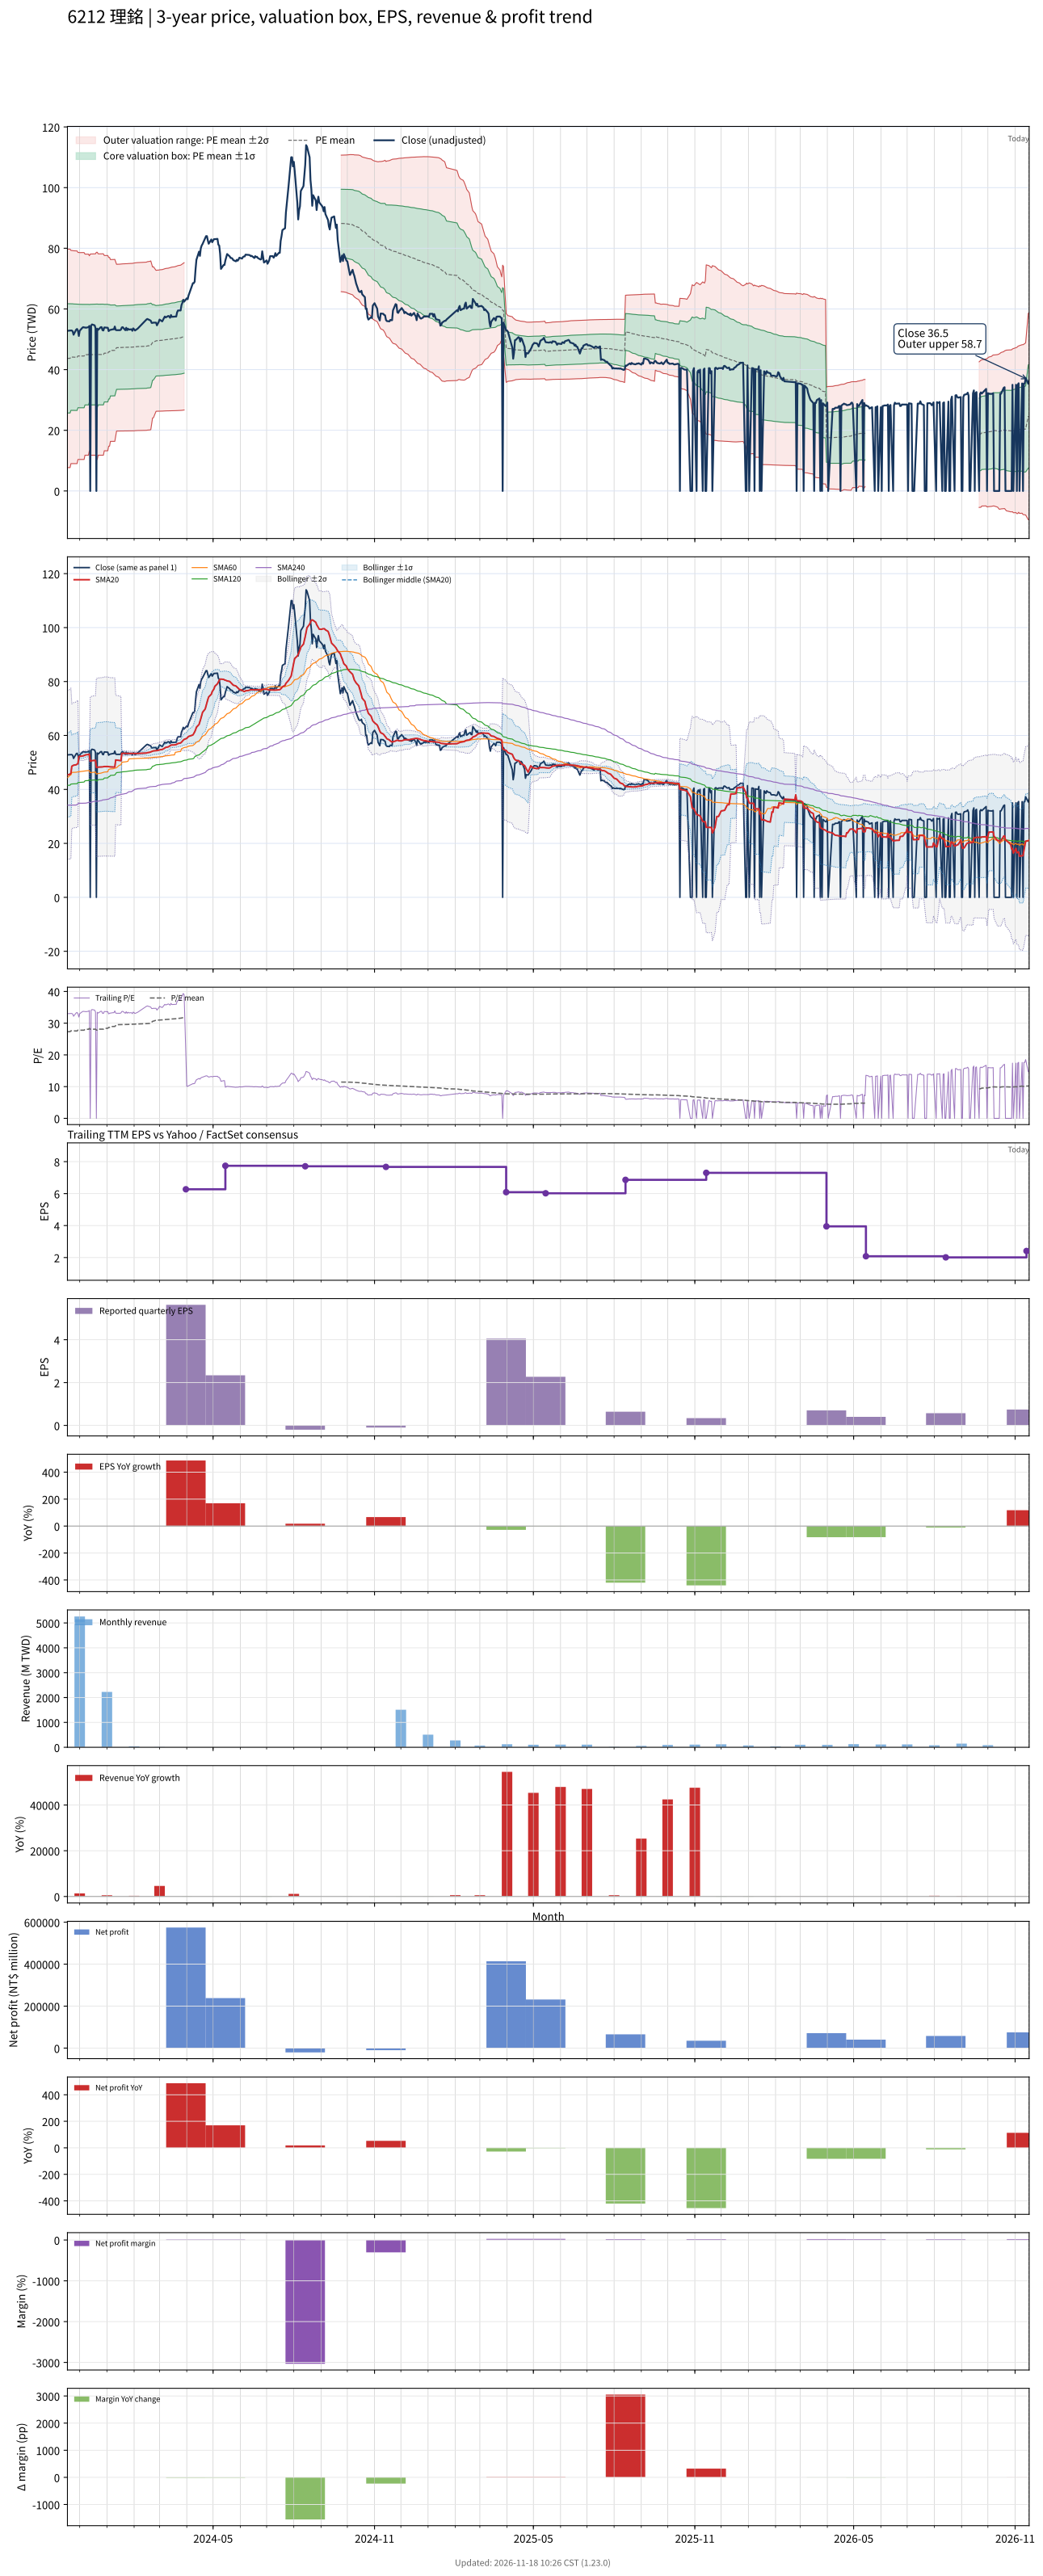

The table this chart was drawn from, first rows:
# chart-version: skill-stock-dynamic-val…
date, close, available_date, period_end, eps, ttm_eps, pe, pe_mean, pe_std, price_m2, price_m1, price_mean, price_p1, price_p2, forward_eps, forward_pe, forward_pe_mean, forward_pe_std, forward_price_m2, forward_price_m1, forward_price_mean, forward_price_p1, forward_price_p2, sma20
2023-11-17, 52.8, 2023-11-14, 2023-09-30, -0.06, 1.6, 33, 27.32, 11.25, 7.705, 25.71, 43.72, 61.72, 79.73, , , , , , , , , , 45.36
2023-11-20, 52.9, 2023-11-14, 2023-09-30, -0.06, 1.6, 33.06, 27.32, 11.25, 7.705, 25.71, 43.72, 61.72, 79.73, , , , , , , , , , 45.66
2023-11-21, 52.9, 2023-11-14, 2023-09-30, -0.06, 1.6, 33.06, 27.6, 10.98, 9.02, 26.59, 44.16, 61.73, 79.29, , , , , , , , , , 45.95
2023-11-22, 52.9, 2023-11-14, 2023-09-30, -0.06, 1.6, 33.06, 27.59, 10.98, 9.02, 26.58, 44.15, 61.71, 79.28, , , , , , , , , , 48.6
2023-11-23, 52.6, 2023-11-14, 2023-09-30, -0.06, 1.6, 32.88, 27.58, 10.97, 9.022, 26.58, 44.13, 61.68, 79.24, , , , , , , , , , 48.79
2023-11-24, 51.5, 2023-11-14, 2023-09-30, -0.06, 1.6, 32.19, 27.56, 10.96, 9.023, 26.56, 44.1, 61.64, 79.18, , , , , , , , , , 48.97
2023-11-27, 53.2, 2023-11-14, 2023-09-30, -0.06, 1.6, 33.25, 27.55, 10.96, 9.026, 26.56, 44.09, 61.62, 79.15, , , , , , , , , , 49.13
2023-11-28, 53.4, 2023-11-14, 2023-09-30, -0.06, 1.6, 33.38, 27.54, 10.95, 9.028, 26.55, 44.07, 61.59, 79.11, , , , , , , , , , 49.39
2023-11-29, 52.8, 2023-11-14, 2023-09-30, -0.06, 1.6, 33, 27.82, 10.66, 10.39, 27.45, 44.51, 61.57, 78.64, , , , , , , , , , 49.6
2023-11-30, 51.1, 2023-11-14, 2023-09-30, -0.06, 1.6, 31.94, 27.8, 10.66, 10.39, 27.44, 44.49, 61.54, 78.59, , , , , , , , , , 52.16
2023-12-01, 52.8, 2023-11-14, 2023-09-30, -0.06, 1.6, 33, 27.8, 10.65, 10.39, 27.43, 44.48, 61.53, 78.58, , , , , , , , , , 52.27
2023-12-04, 53.8, 2023-11-14, 2023-09-30, -0.06, 1.6, 33.62, 27.8, 10.66, 10.39, 27.43, 44.48, 61.53, 78.58, , , , , , , , , , 52.38
2023-12-05, 54, 2023-11-14, 2023-09-30, -0.06, 1.6, 33.75, 27.8, 10.66, 10.39, 27.43, 44.48, 61.53, 78.58, , , , , , , , , , 52.44
2023-12-06, 53.9, 2023-11-14, 2023-09-30, -0.06, 1.6, 33.69, 27.8, 10.66, 10.39, 27.43, 44.48, 61.53, 78.58, , , , , , , , , , 52.56
2023-12-07, 53.9, 2023-11-14, 2023-09-30, -0.06, 1.6, 33.69, 28.08, 10.36, 11.79, 28.36, 44.93, 61.5, 78.08, , , , , , , , , , 52.7
2023-12-08, 53.8, 2023-11-14, 2023-09-30, -0.06, 1.6, 33.62, 28.08, 10.36, 11.79, 28.36, 44.93, 61.5, 78.08, , , , , , , , , , 52.83
2023-12-11, 54, 2023-11-14, 2023-09-30, -0.06, 1.6, 33.75, 28.09, 10.36, 11.79, 28.36, 44.94, 61.51, 78.08, , , , , , , , , , 52.94
2023-12-12, 54.4, 2023-11-14, 2023-09-30, -0.06, 1.6, 34, 28.37, 10.04, 13.25, 29.32, 45.39, 61.46, 77.53, , , , , , , , , , 53.06
2023-12-13, 0.000000, 2023-11-14, 2023-09-30, -0.06, 1.6, 0.000000, 28.09, 10.36, 11.79, 28.37, 44.94, 61.52, 78.1, , , , , , , , , , 50.45
2023-12-14, 54.5, 2023-11-14, 2023-09-30, -0.06, 1.6, 34.06, 28.09, 10.36, 11.79, 28.37, 44.95, 61.53, 78.11, , , , , , , , , , 50.56
2023-12-15, 54.9, 2023-11-14, 2023-09-30, -0.06, 1.6, 34.31, 28.1, 10.37, 11.79, 28.38, 44.97, 61.55, 78.14, , , , , , , , , , 50.66
2023-12-18, 54.6, 2023-11-14, 2023-09-30, -0.06, 1.6, 34.12, 28.11, 10.37, 11.79, 28.38, 44.98, 61.57, 78.17, , , , , , , , , , 50.75
2023-12-19, 53.7, 2023-11-14, 2023-09-30, -0.06, 1.6, 33.56, 28.11, 10.37, 11.79, 28.38, 44.97, 61.57, 78.16, , , , , , , , , , 50.79
2023-12-20, 0.000000, 2023-11-14, 2023-09-30, -0.06, 1.6, 0.000000, 27.83, 10.67, 10.38, 27.46, 44.53, 61.61, 78.68, , , , , , , , , , 48.15
2023-12-21, 53.5, 2023-11-14, 2023-09-30, -0.06, 1.6, 33.44, 27.83, 10.67, 10.38, 27.46, 44.53, 61.61, 78.69, , , , , , , , , , 48.19
2023-12-22, 53.1, 2023-11-14, 2023-09-30, -0.06, 1.6, 33.19, 28.11, 10.37, 11.79, 28.38, 44.98, 61.57, 78.16, , , , , , , , , , 48.27
2023-12-25, 54, 2023-11-14, 2023-09-30, -0.06, 1.6, 33.75, 28.11, 10.37, 11.79, 28.39, 44.98, 61.58, 78.18, , , , , , , , , , 48.31
2023-12-26, 54, 2023-11-14, 2023-09-30, -0.06, 1.6, 33.75, 28.11, 10.37, 11.79, 28.38, 44.98, 61.58, 78.18, , , , , , , , , , 48.34
2023-12-27, 53, 2023-11-14, 2023-09-30, -0.06, 1.6, 33.12, 28.11, 10.37, 11.79, 28.38, 44.98, 61.58, 78.17, , , , , , , , , , 48.35
2023-12-28, 52.9, 2023-11-14, 2023-09-30, -0.06, 1.6, 33.06, 28.11, 10.37, 11.79, 28.38, 44.98, 61.58, 78.17, , , , , , , , , , 48.44
2023-12-29, 53.9, 2023-11-14, 2023-09-30, -0.06, 1.6, 33.69, 28.39, 10.06, 13.25, 29.34, 45.43, 61.52, 77.61, , , , , , , , , , 48.49
2024-01-02, 53.8, 2023-11-14, 2023-09-30, -0.06, 1.6, 33.62, 28.4, 10.06, 13.25, 29.34, 45.43, 61.53, 77.62, , , , , , , , , , 48.49
2024-01-03, 52.7, 2023-11-14, 2023-09-30, -0.06, 1.6, 32.94, 28.67, 9.721, 14.77, 30.32, 45.87, 61.43, 76.98, , , , , , , , , , 48.43
2024-01-04, 53, 2023-11-14, 2023-09-30, -0.06, 1.6, 33.12, 28.67, 9.72, 14.77, 30.32, 45.87, 61.43, 76.98, , , , , , , , , , 48.38
2024-01-05, 53.1, 2023-11-14, 2023-09-30, -0.06, 1.6, 33.19, 28.95, 9.363, 16.35, 31.33, 46.32, 61.3, 76.28, , , , , , , , , , 48.34
2024-01-08, 53.3, 2023-11-14, 2023-09-30, -0.06, 1.6, 33.31, 28.95, 9.364, 16.35, 31.34, 46.32, 61.3, 76.28, , , , , , , , , , 48.32
2024-01-09, 53.3, 2023-11-14, 2023-09-30, -0.06, 1.6, 33.31, 28.96, 9.367, 16.35, 31.34, 46.33, 61.32, 76.3, , , , , , , , , , 48.28
2024-01-10, 54.2, 2023-11-14, 2023-09-30, -0.06, 1.6, 33.88, 28.97, 9.373, 16.36, 31.35, 46.35, 61.35, 76.35, , , , , , , , , , 48.27
2024-01-11, 53.1, 2023-11-14, 2023-09-30, -0.06, 1.6, 33.19, 29.25, 8.993, 18.02, 32.4, 46.79, 61.18, 75.57, , , , , , , , , , 50.93
2024-01-12, 53, 2023-11-14, 2023-09-30, -0.06, 1.6, 33.12, 29.52, 8.587, 19.76, 33.5, 47.24, 60.97, 74.71, , , , , , , , , , 50.85
2024-01-15, 53, 2023-11-14, 2023-09-30, -0.06, 1.6, 33.12, 29.53, 8.591, 19.76, 33.51, 47.25, 61, 74.74, , , , , , , , , , 50.76
2024-01-16, 53, 2023-11-14, 2023-09-30, -0.06, 1.6, 33.12, 29.54, 8.594, 19.77, 33.52, 47.27, 61.02, 74.77, , , , , , , , , , 50.68
2024-01-17, 53.2, 2023-11-14, 2023-09-30, -0.06, 1.6, 33.25, 29.56, 8.599, 19.77, 33.53, 47.29, 61.05, 74.8, , , , , , , , , , 50.66
2024-01-18, 53.9, 2023-11-14, 2023-09-30, -0.06, 1.6, 33.69, 29.57, 8.604, 19.78, 33.55, 47.31, 61.08, 74.85, , , , , , , , , , 53.35
2024-01-19, 54, 2023-11-14, 2023-09-30, -0.06, 1.6, 33.75, 29.58, 8.607, 19.78, 33.55, 47.32, 61.09, 74.86, , , , , , , , , , 53.38
2024-01-22, 53, 2023-11-14, 2023-09-30, -0.06, 1.6, 33.12, 29.59, 8.61, 19.78, 33.56, 47.34, 61.11, 74.89, , , , , , , , , , 53.37
2024-01-23, 53.8, 2023-11-14, 2023-09-30, -0.06, 1.6, 33.62, 29.58, 8.61, 19.78, 33.56, 47.34, 61.11, 74.89, , , , , , , , , , 53.36
2024-01-24, 53, 2023-11-14, 2023-09-30, -0.06, 1.6, 33.12, 29.59, 8.613, 19.79, 33.57, 47.35, 61.13, 74.91, , , , , , , , , , 53.31
2024-01-25, 53.5, 2023-11-14, 2023-09-30, -0.06, 1.6, 33.44, 29.61, 8.617, 19.79, 33.58, 47.37, 61.16, 74.94, , , , , , , , , , 53.34
2024-01-26, 53.2, 2023-11-14, 2023-09-30, -0.06, 1.6, 33.25, 29.62, 8.621, 19.8, 33.59, 47.39, 61.18, 74.97, , , , , , , , , , 53.35
2024-01-29, 53.3, 2023-11-14, 2023-09-30, -0.06, 1.6, 33.31, 29.63, 8.625, 19.81, 33.61, 47.41, 61.21, 75.01, , , , , , , , , , 53.32
2024-01-30, 52.8, 2023-11-14, 2023-09-30, -0.06, 1.6, 33, 29.64, 8.627, 19.81, 33.61, 47.42, 61.22, 75.02, , , , , , , , , , 53.27
2024-01-31, 53.6, 2023-11-14, 2023-09-30, -0.06, 1.6, 33.5, 29.65, 8.633, 19.82, 33.63, 47.45, 61.26, 75.07, , , , , , , , , , 53.31
2024-02-01, 53.3, 2023-11-14, 2023-09-30, -0.06, 1.6, 33.31, 29.67, 8.638, 19.83, 33.65, 47.47, 61.29, 75.11, , , , , , , , , , 53.33
2024-02-02, 52.9, 2023-11-14, 2023-09-30, -0.06, 1.6, 33.06, 29.71, 8.643, 19.88, 33.7, 47.53, 61.36, 75.19, , , , , , , , , , 53.32
2024-02-05, 53.5, 2023-11-14, 2023-09-30, -0.06, 1.6, 33.44, 29.75, 8.648, 19.93, 33.76, 47.6, 61.44, 75.28, , , , , , , , , , 53.33
2024-02-15, 56.5, 2023-11-14, 2023-09-30, -0.06, 1.6, 35.31, 29.82, 8.661, 19.99, 33.85, 47.71, 61.56, 75.42, , , , , , , , , , 53.49
2024-02-16, 56.7, 2023-11-14, 2023-09-30, -0.06, 1.6, 35.44, 29.88, 8.673, 20.05, 33.93, 47.81, 61.69, 75.56, , , , , , , , , , 53.62
2024-02-19, 56.3, 2023-11-14, 2023-09-30, -0.06, 1.6, 35.19, 29.95, 8.684, 20.13, 34.02, 47.91, 61.81, 75.7, , , , , , , , , , 53.77
... 667 more rows
